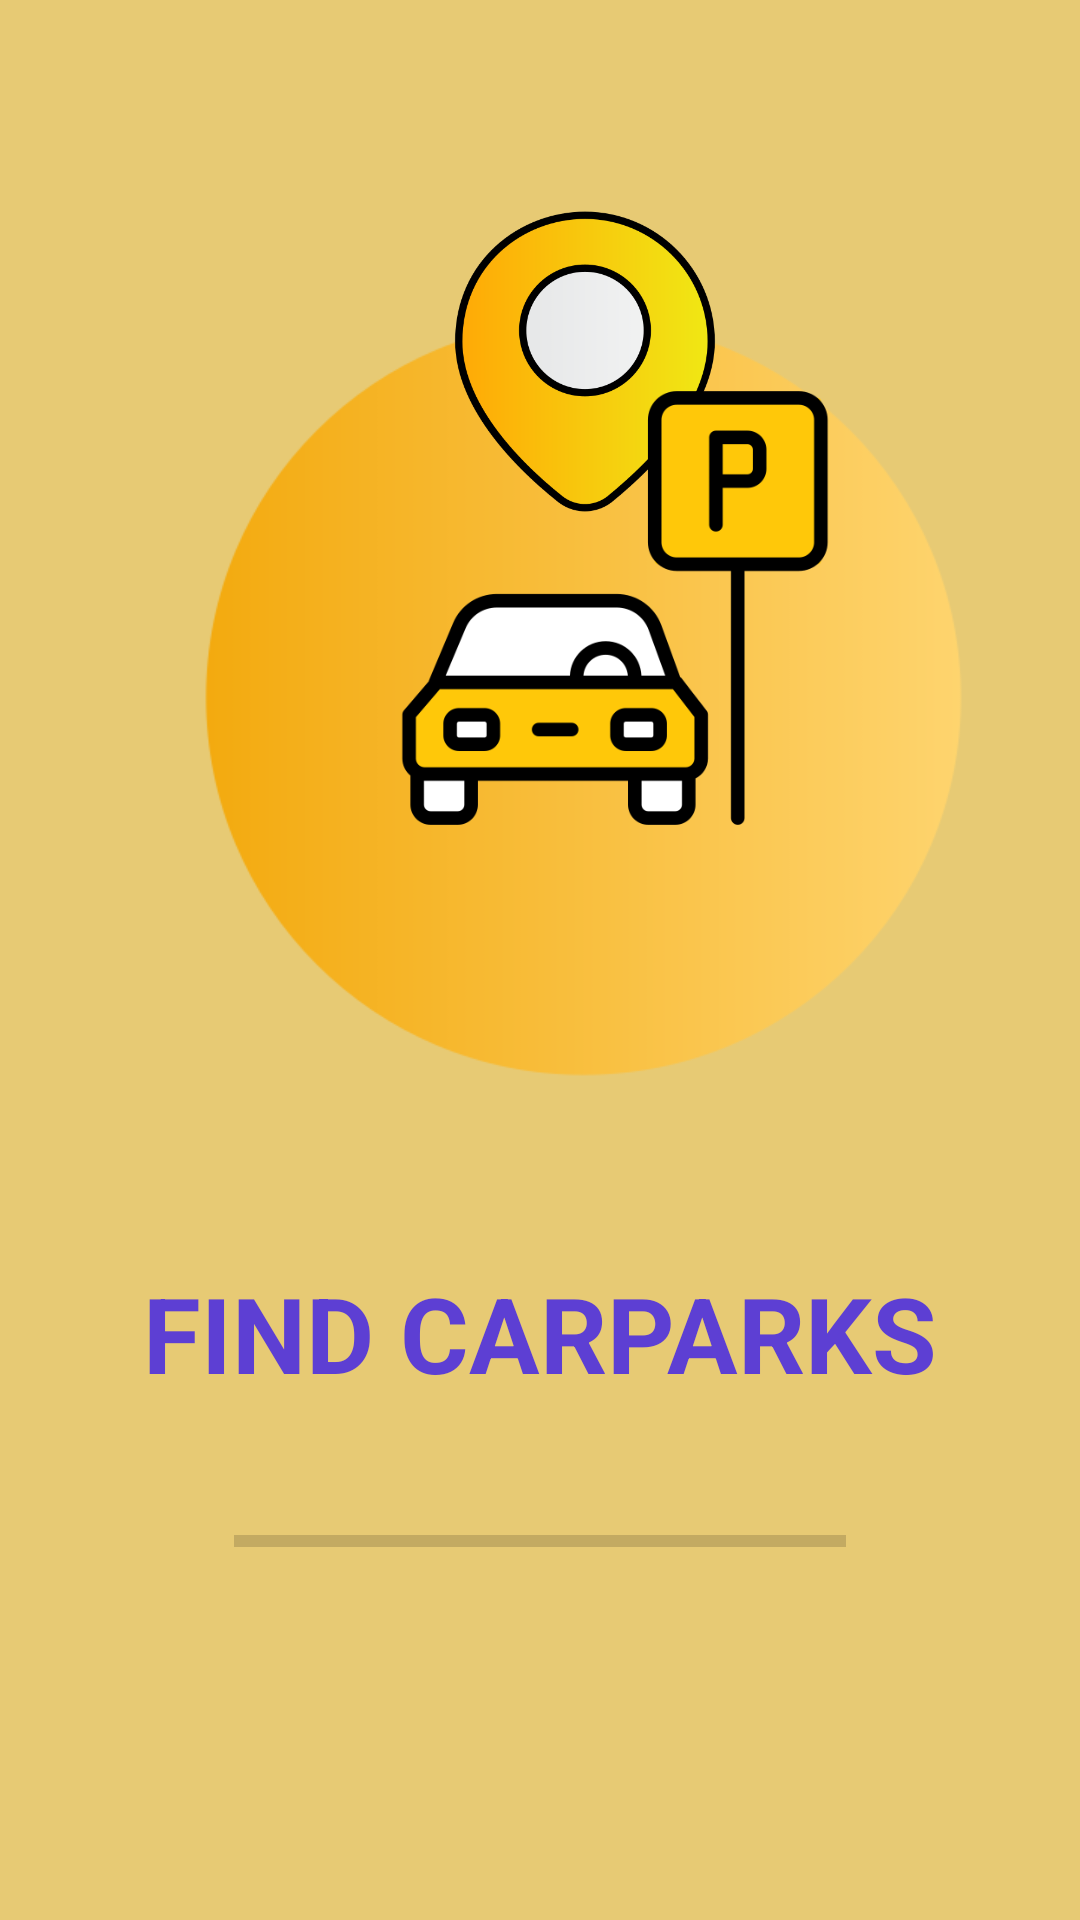

Layout XML and referenced resources for this Android screen:
<!-- AndroidManifest.xml: application theme Theme._2006project -->
<!-- res/layout/activity1.xml -->
<?xml version="1.0" encoding="utf-8"?>
<androidx.constraintlayout.widget.ConstraintLayout xmlns:android="http://schemas.android.com/apk/res/android"
    xmlns:app="http://schemas.android.com/apk/res-auto"
    xmlns:tools="http://schemas.android.com/tools"
    android:layout_width="match_parent"
    android:layout_height="match_parent"
    android:background="#E7CA74">

    <ImageView
        android:id="@+id/imageCircle"
        android:layout_width="257dp"
        android:layout_height="309dp"
        android:layout_marginStart="66dp"
        android:layout_marginTop="78dp"
        android:contentDescription="@null"
        app:layout_constraintStart_toStartOf="parent"
        app:layout_constraintTop_toTopOf="parent"
        app:srcCompat="@drawable/yellowcircle" />

    <ImageView
        android:id="@+id/imageLocation"
        android:layout_width="102dp"
        android:layout_height="145dp"
        android:layout_marginStart="144dp"
        android:layout_marginTop="48dp"
        android:contentDescription="@null"
        app:layout_constraintStart_toStartOf="parent"
        app:layout_constraintTop_toTopOf="parent"
        app:srcCompat="@drawable/locationyellow" />

    <ImageView
        android:id="@+id/imageCar"
        android:layout_width="160dp"
        android:layout_height="148dp"
        android:layout_marginStart="125dp"
        android:layout_marginTop="174dp"
        android:layout_marginBottom="409dp"
        android:contentDescription="@null"
        app:layout_constraintBottom_toBottomOf="parent"
        app:layout_constraintStart_toStartOf="parent"
        app:layout_constraintTop_toTopOf="parent"
        app:srcCompat="@drawable/carpark" />

    <TextView
        android:id="@+id/textView"
        android:layout_width="wrap_content"
        android:layout_height="wrap_content"
        android:layout_marginTop="34dp"
        android:text="FIND CARPARKS"
        android:textColor="#5D3FD3"
        android:textSize="35sp"
        android:textStyle="bold"
        app:layout_constraintEnd_toEndOf="parent"
        app:layout_constraintStart_toStartOf="parent"
        app:layout_constraintTop_toBottomOf="@+id/imageCircle" />

    <ProgressBar
        android:id="@+id/progressBar"
        style="?android:attr/progressBarStyleHorizontal"
        android:layout_width="204dp"
        android:layout_height="100dp"
        app:layout_constraintBottom_toBottomOf="parent"
        app:layout_constraintEnd_toEndOf="parent"
        app:layout_constraintStart_toStartOf="parent"
        app:layout_constraintTop_toBottomOf="@+id/imageCircle"
        app:layout_constraintVertical_bias="0.501" />
</androidx.constraintlayout.widget.ConstraintLayout>
<!-- resources referenced by this layout -->
<resources>
  <!-- drawable carpark: png bitmap (drawable, 15407 bytes) -->
  <!-- drawable locationyellow: png bitmap (drawable, 32288 bytes) -->
  <!-- drawable yellowcircle: png bitmap (drawable, 15317 bytes) -->
  <style name="Theme._2006project" parent="Theme.MaterialComponents.DayNight.NoActionBar">
          
          <item name="colorPrimary">@color/purple_500</item>
          <item name="colorPrimaryVariant">@color/purple_700</item>
          <item name="colorOnPrimary">@color/white</item>
          
          <item name="colorSecondary">@color/teal_200</item>
          <item name="colorSecondaryVariant">@color/teal_700</item>
          <item name="colorOnSecondary">@color/black</item>
          
          <item name="android:statusBarColor">?attr/colorPrimaryVariant</item>
          
      </style>
  <!-- not gathered from this repository: default colours our renderer supplied (Android Studio template values) -->
  <color name="purple_500">#FF6200EE</color>
  <color name="purple_700">#FF3700B3</color>
  <color name="teal_200">#FF03DAC5</color>
  <color name="teal_700">#FF018786</color>
  <color name="black">#FF000000</color>
  <color name="white">#FFFFFFFF</color>
</resources>
